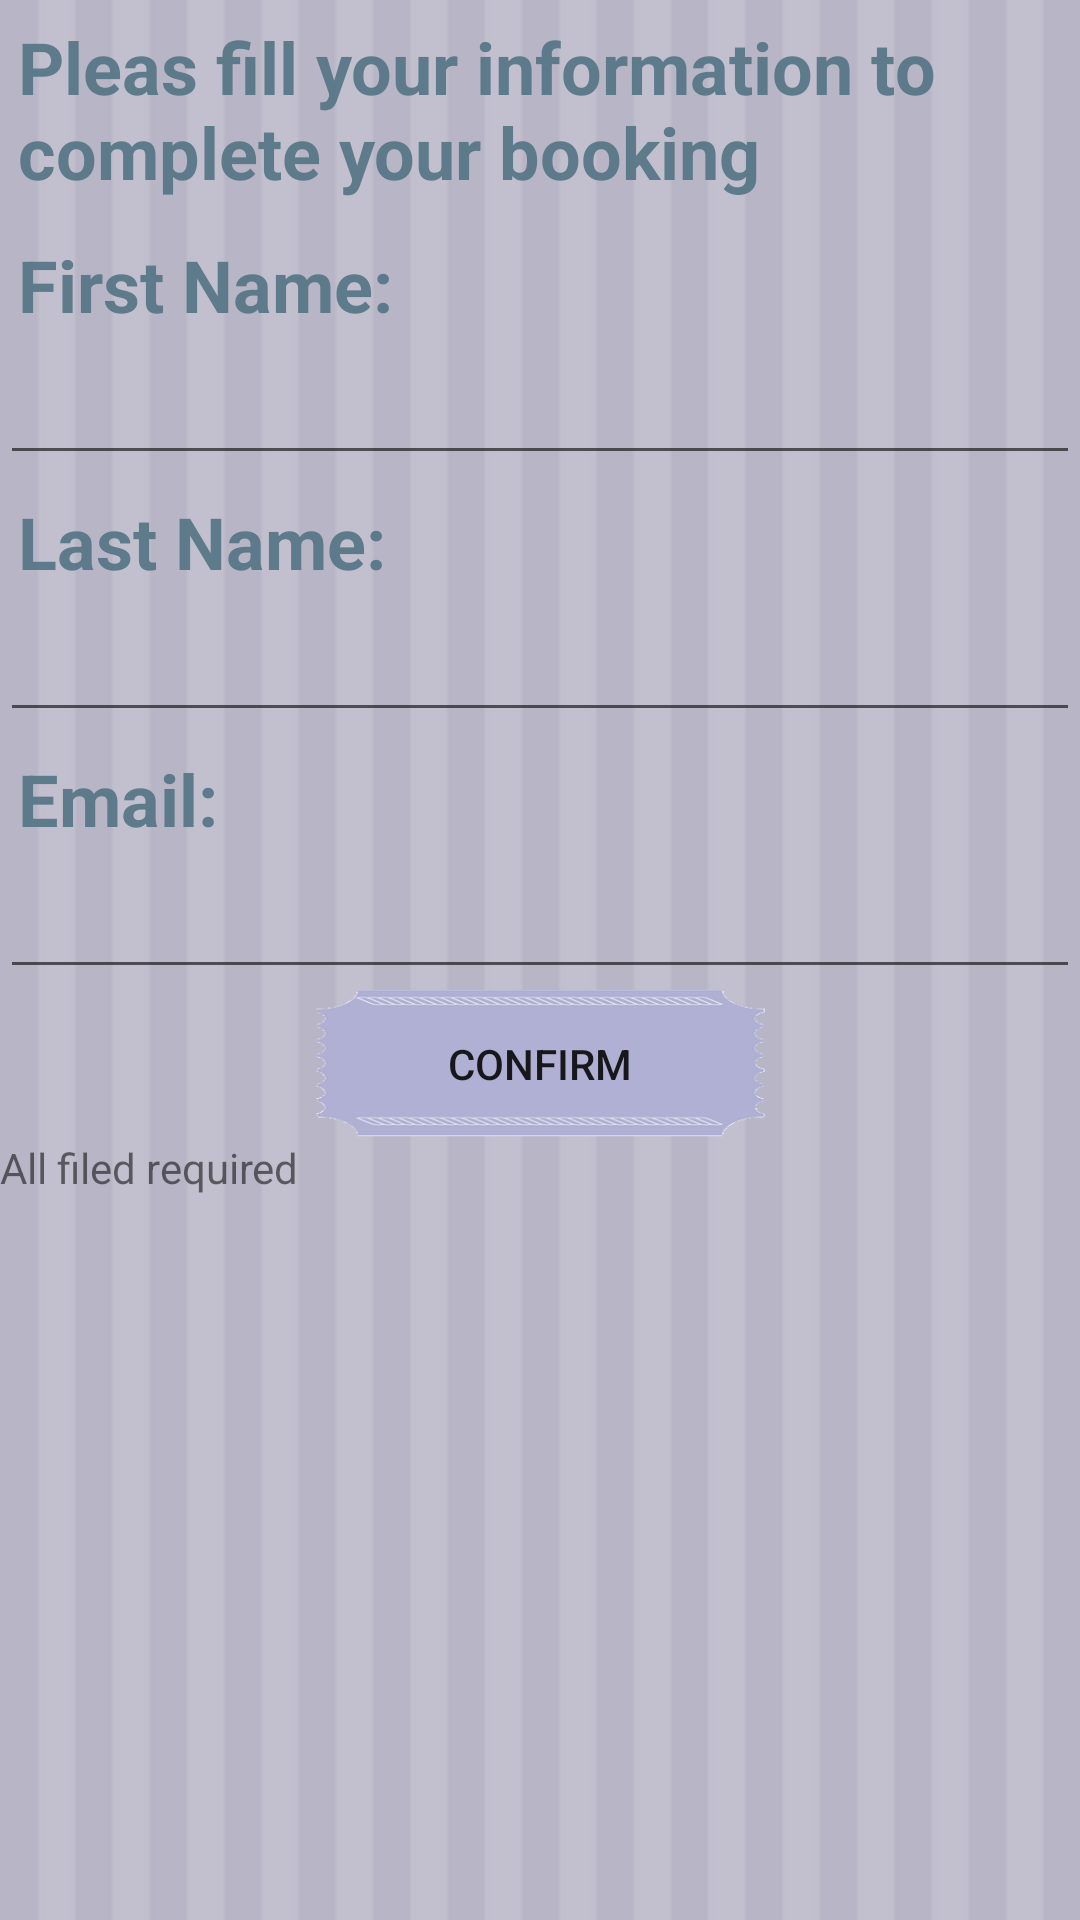

This screen was rendered from an Android layout file. Write that file and the resources it references.
<!-- AndroidManifest.xml: application theme Theme.AppCompat.Light -->
<!-- res/layout/activity_info.xml -->
<?xml version="1.0" encoding="utf-8"?>
<LinearLayout xmlns:android="http://schemas.android.com/apk/res/android"
    xmlns:app="http://schemas.android.com/apk/res-auto"
    xmlns:tools="http://schemas.android.com/tools"
    android:layout_width="match_parent"
    android:layout_height="match_parent"
    android:orientation="vertical"
    android:background="@drawable/splash_background1"
    tools:context="com.example.ghada.cinematicketbooking.Info">

    <TextView
        style="@style/city"
        android:layout_width="wrap_content"
        android:layout_height="wrap_content"
        android:text="Pleas fill your information to complete your booking" />

    <TextView
        style="@style/city"
        android:layout_width="wrap_content"
        android:layout_height="wrap_content"
        android:text="First Name:" />

    <EditText
        android:id="@+id/first_name"
        android:layout_width="match_parent"
        android:layout_height="wrap_content"
        android:ems="10"
        android:inputType="textPersonName"
        />

    <TextView
        style="@style/city"

        android:layout_width="wrap_content"
        android:layout_height="wrap_content"
        android:text="Last Name:" />

    <EditText
        android:id="@+id/last_name"
        android:layout_width="match_parent"
        android:layout_height="wrap_content"
        android:ems="10"
        android:inputType="textPersonName"
        />

    <TextView
        style="@style/city"

        android:layout_width="match_parent"
        android:layout_height="wrap_content"
        android:text="Email:" />

    <EditText
        android:id="@+id/email"
        android:layout_width="match_parent"
        android:layout_height="wrap_content"
        android:ems="10"
        android:inputType="textEmailAddress" />

    <Button
        android:id="@+id/confirm_btn2"
        android:layout_width="150dp"
        android:layout_height="50dp"
        android:layout_gravity="center"
        android:background="@drawable/buttonbgrnd"
        android:text="Confirm" />
    <TextView
        android:layout_width="match_parent"
        android:layout_height="wrap_content"
        android:text="All filed required" />

</LinearLayout>
<!-- resources referenced by this layout -->
<resources>
  <!-- drawable buttonbgrnd: png bitmap (drawable, 15745 bytes) -->
  <!-- drawable splash_background1: png bitmap (drawable, 2911 bytes) -->
  <style name="city">
          <item name="android:textSize">24sp</item>
          <item name="android:textColor">#d84b6f7e</item>
          <item name="android:padding">6dp</item>
          <item name="android:textStyle">bold</item>
      </style>
</resources>
